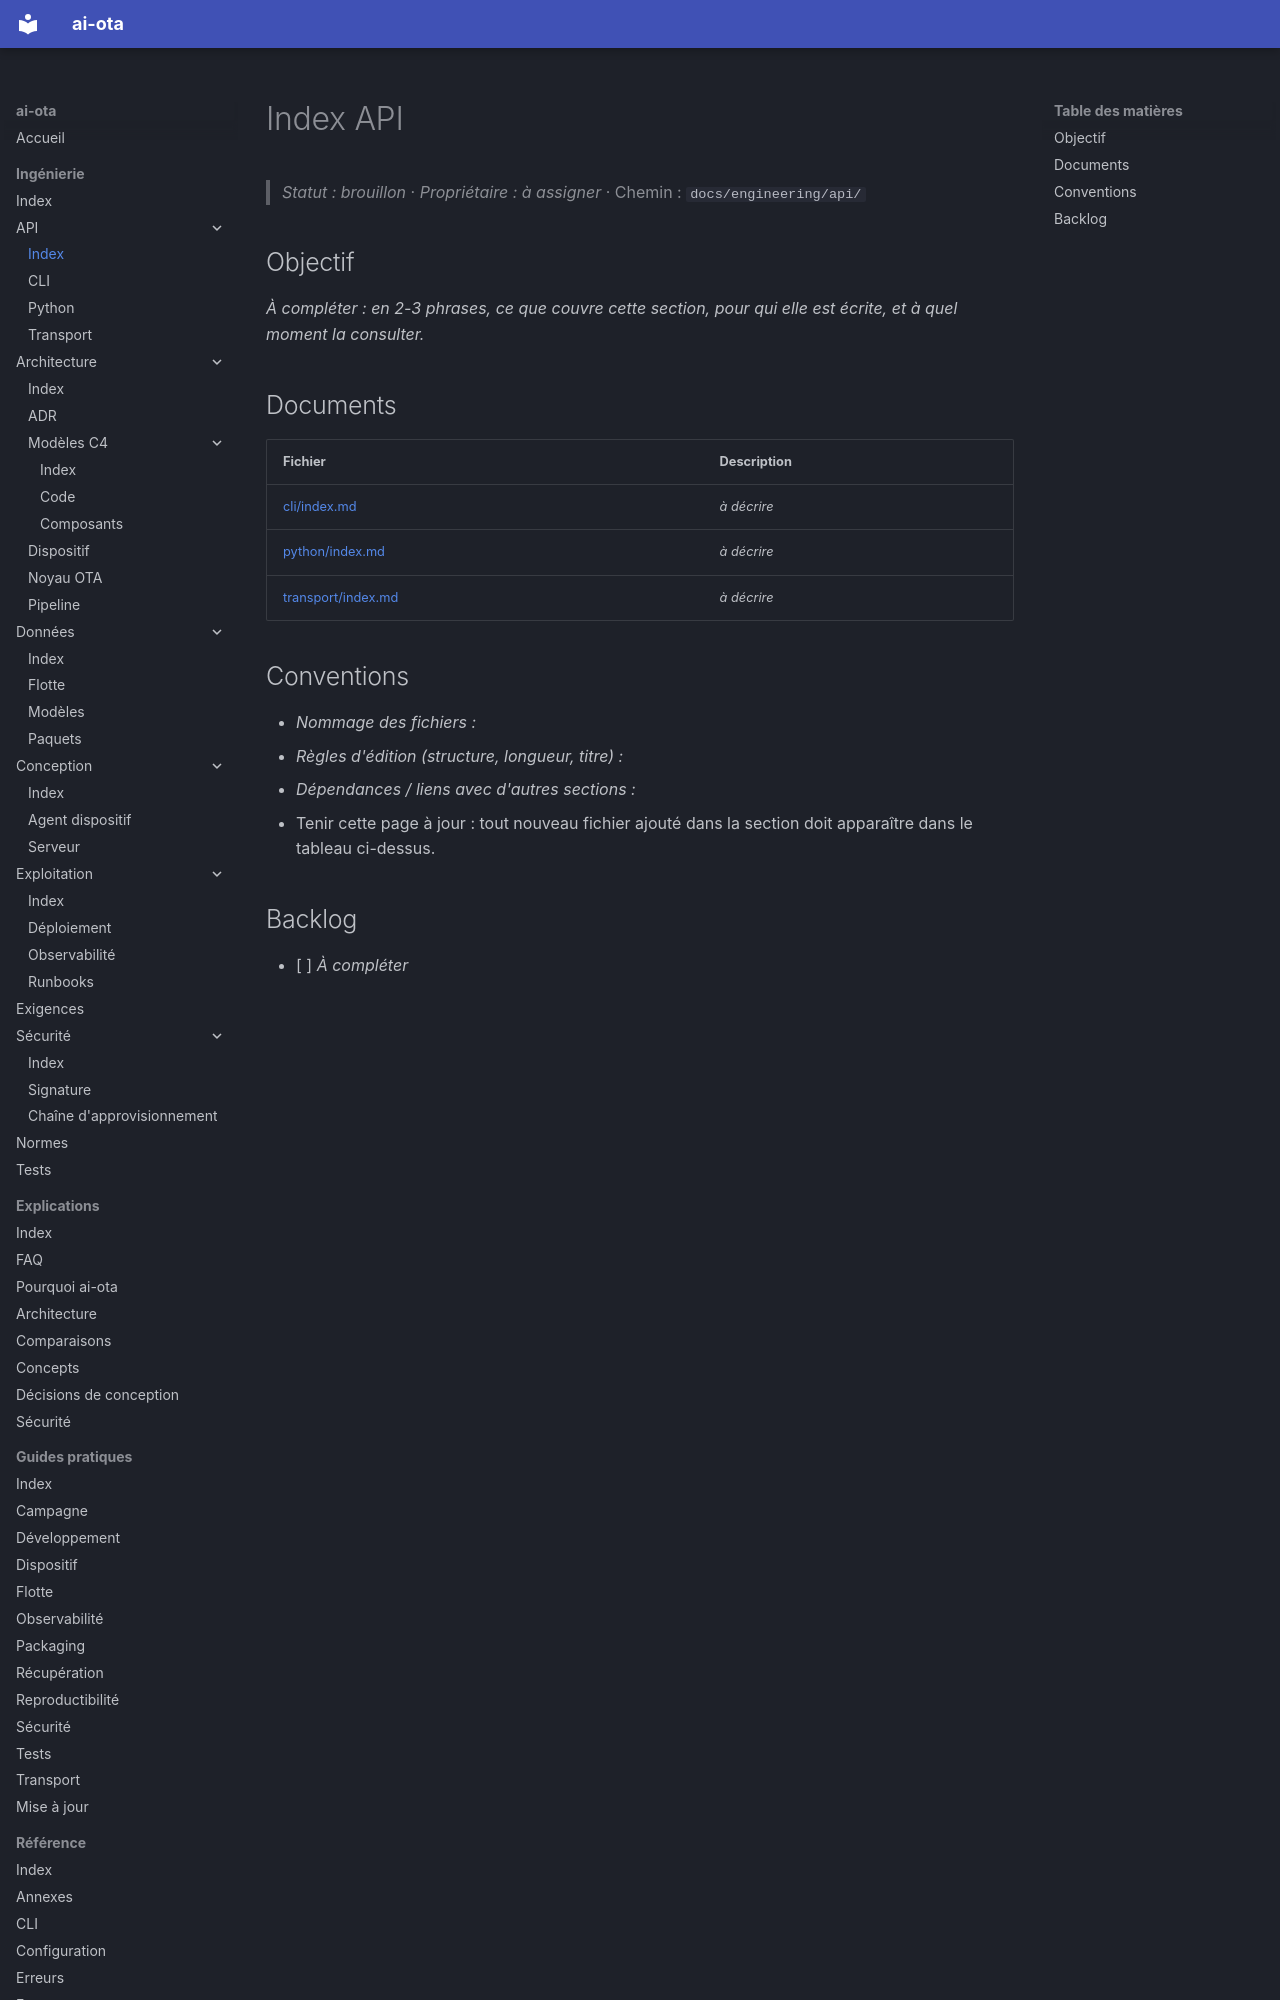

repository: codesphere-dev/ai-ota · page: engineering/api/index.html · generator: mkdocs

# Index API
> _Statut : brouillon_ · _Propriétaire : à assigner_ · Chemin : `docs/engineering/api/`

## Objectif

_À compléter : en 2-3 phrases, ce que couvre cette section, pour qui elle est écrite, et à quel moment la consulter._

## Documents

| Fichier | Description |
| --- | --- |
| [cli/index.md](cli/index.md) | _à décrire_ |
| [python/index.md](python/index.md) | _à décrire_ |
| [transport/index.md](transport/index.md) | _à décrire_ |
